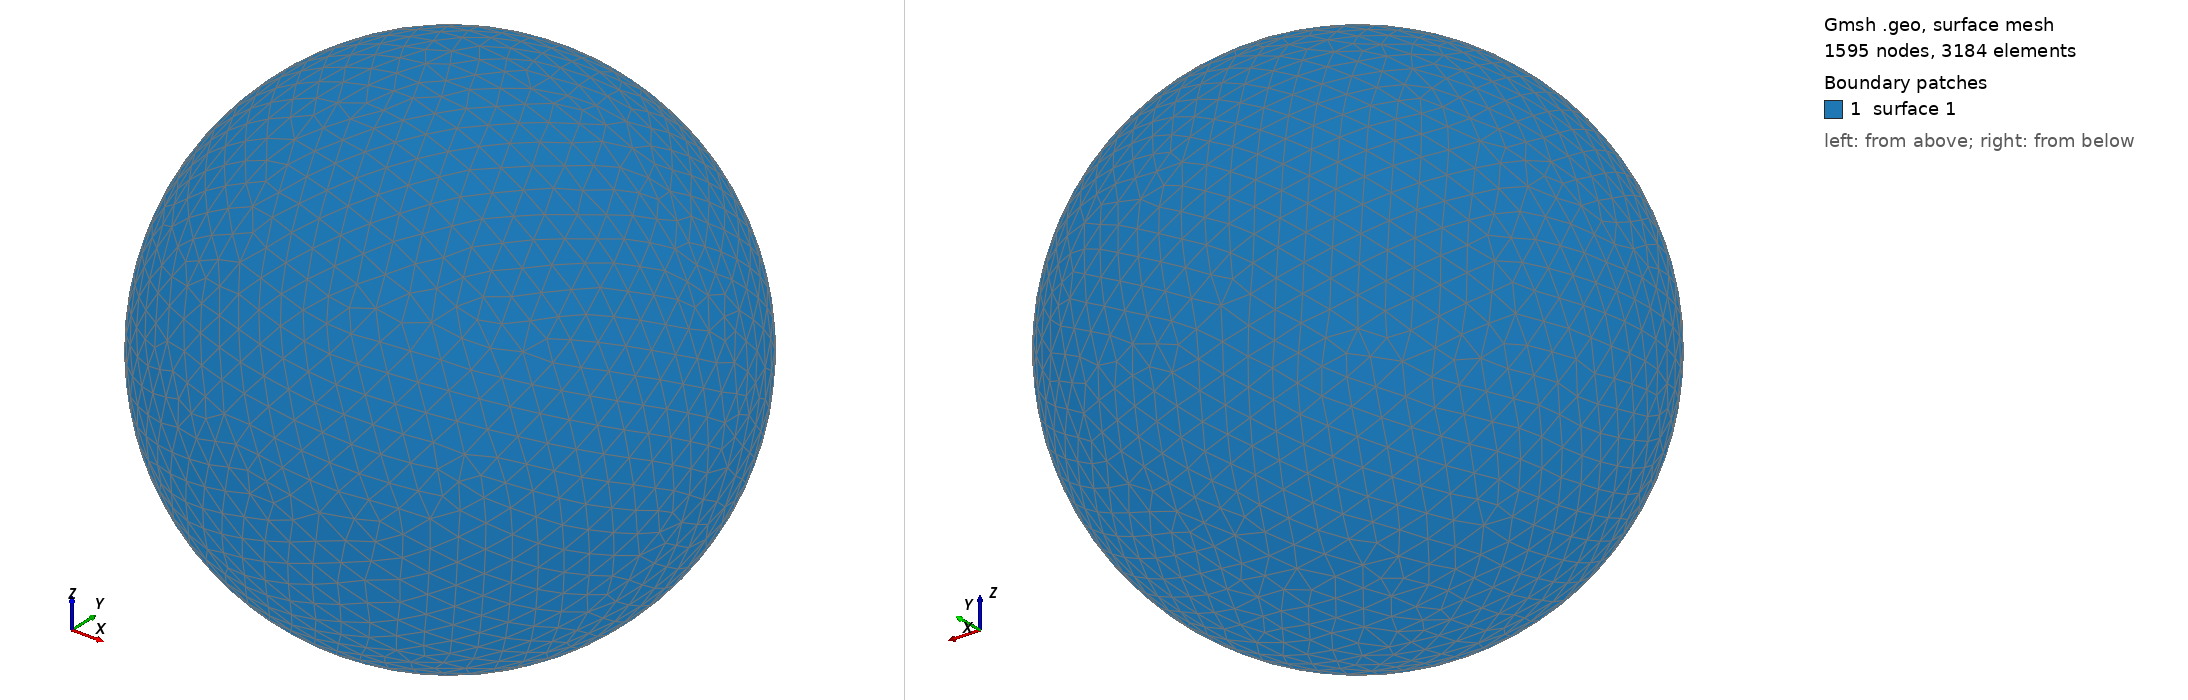

Gmsh geometry script, surface-meshed: 1595 nodes, 3184 surface elements. Boundary patches (legend numbers): 1 surface 1. Left view from above one corner, right view from below the opposite corner. The script declares no physical surfaces, so the legend lists its geometric surfaces. The drawing asked Gmsh for element sizes between 1% and 20% of the model's largest extent; the script's own settings can give other sizes.

=== shot0199.geo (drawn) ===
SetFactory("OpenCASCADE");
Point(1) = {0,0,0,0};
Sphere(1) = {0,0,0,0.00278200};
MeshSize{ PointsOf{ Surface{:}; } } = 0.000278200;
Mesh.ElementOrder=1;
Mesh.Format=39;
